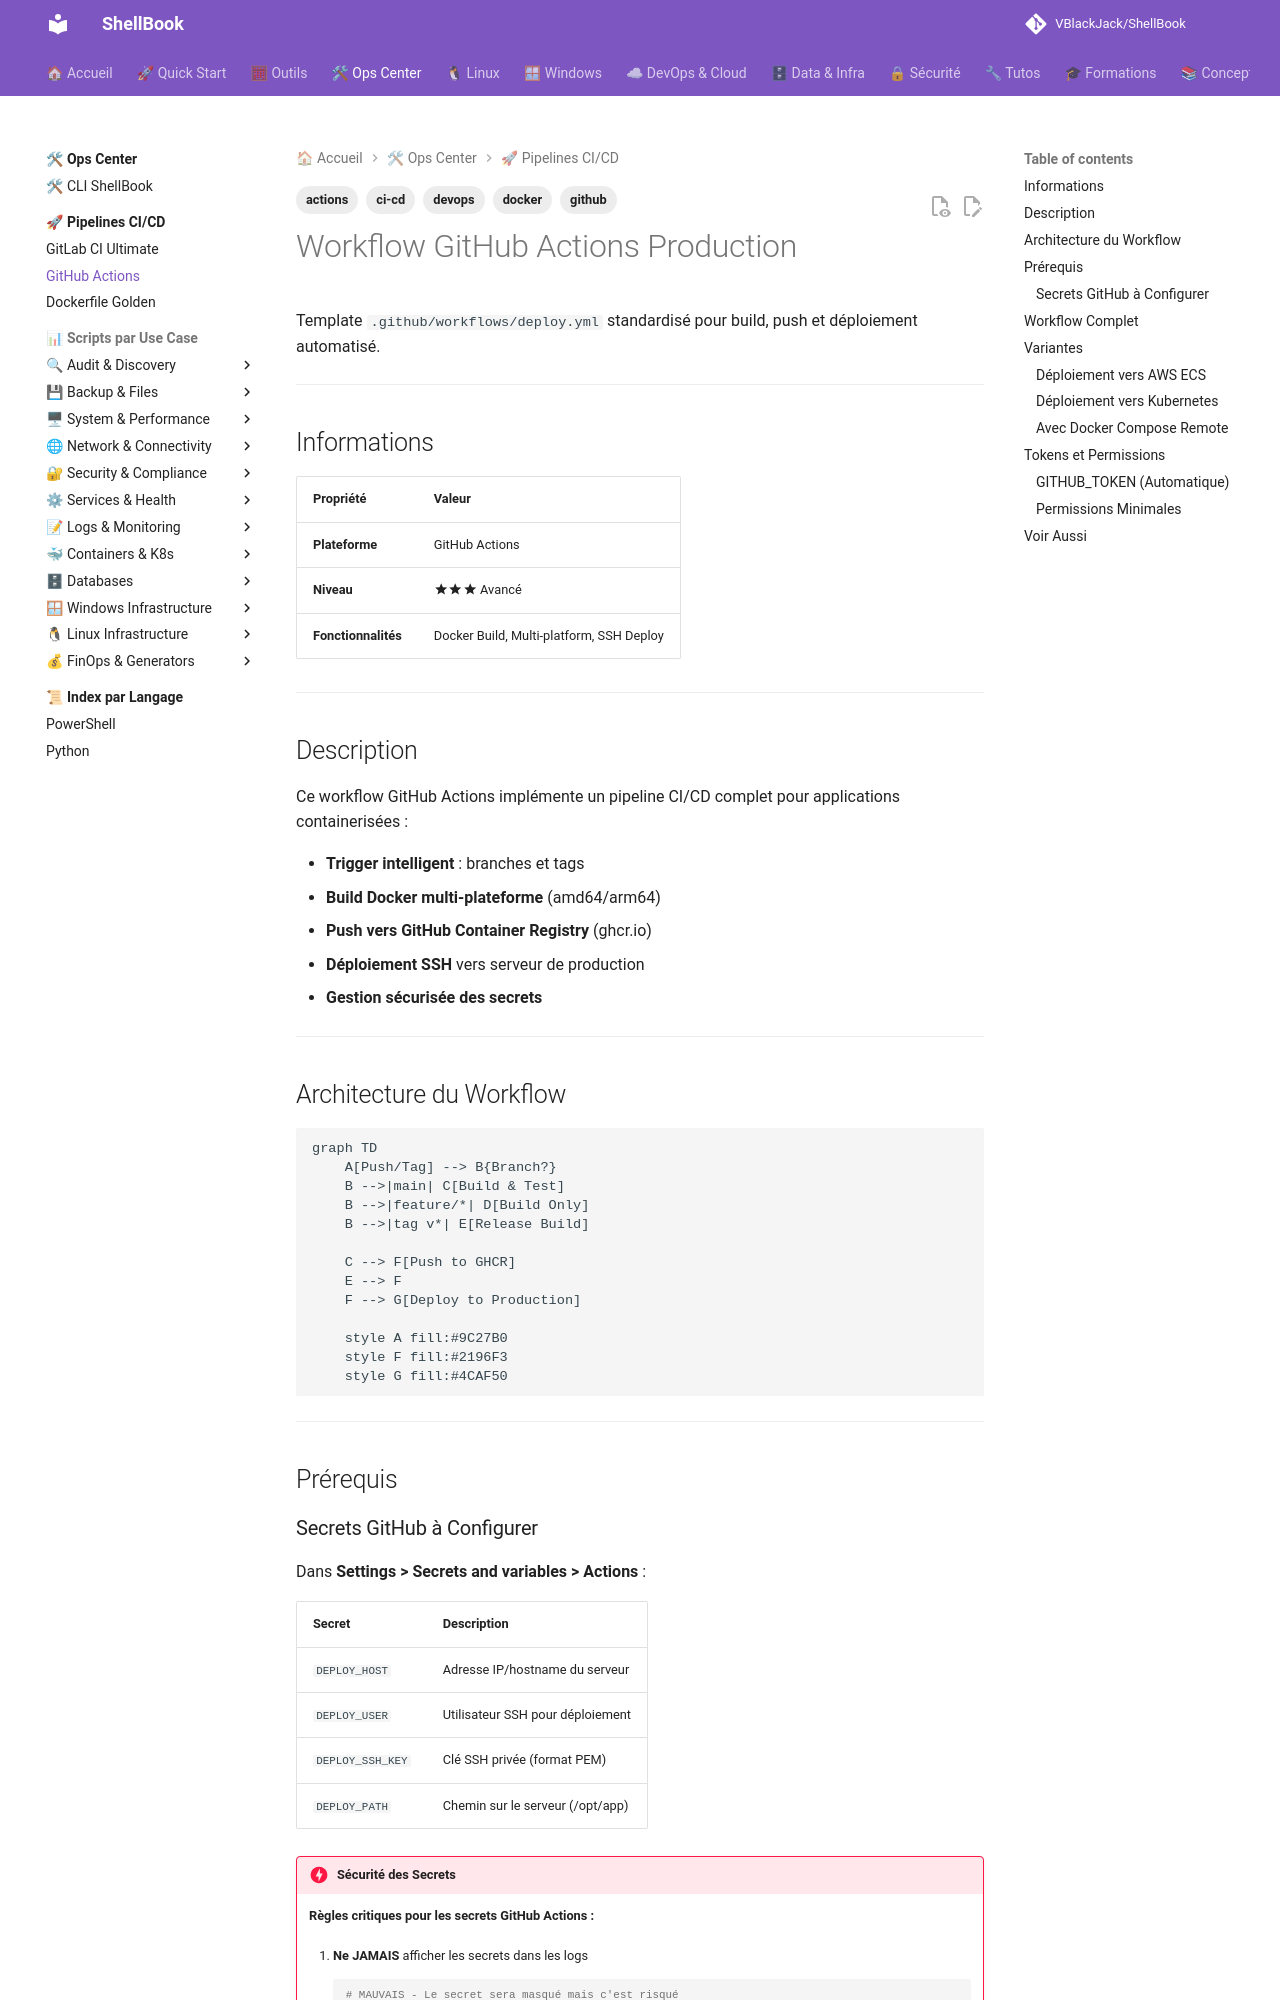

repository: VBlackJack/ShellBook · page: devops/pipelines/github-actions-workflow/index.html · generator: mkdocs

---
tags:
  - devops
  - github
  - ci-cd
  - docker
  - actions
---

# Workflow GitHub Actions Production

Template `.github/workflows/deploy.yml` standardisé pour build, push et déploiement automatisé.

---

## Informations

| Propriété | Valeur |
|-----------|--------|
| **Plateforme** | GitHub Actions |
| **Niveau** | :material-star::material-star::material-star: Avancé |
| **Fonctionnalités** | Docker Build, Multi-platform, SSH Deploy |

---

## Description

Ce workflow GitHub Actions implémente un pipeline CI/CD complet pour applications containerisées :

- **Trigger intelligent** : branches et tags
- **Build Docker multi-plateforme** (amd64/arm64)
- **Push vers GitHub Container Registry** (ghcr.io)
- **Déploiement SSH** vers serveur de production
- **Gestion sécurisée des secrets**

---

## Architecture du Workflow

```mermaid
graph TD
    A[Push/Tag] --> B{Branch?}
    B -->|main| C[Build & Test]
    B -->|feature/*| D[Build Only]
    B -->|tag v*| E[Release Build]

    C --> F[Push to GHCR]
    E --> F
    F --> G[Deploy to Production]

    style A fill:#9C27B0
    style F fill:#2196F3
    style G fill:#4CAF50
```

---

## Prérequis

### Secrets GitHub à Configurer

Dans **Settings > Secrets and variables > Actions** :

| Secret | Description |
|--------|-------------|
| `DEPLOY_HOST` | Adresse IP/hostname du serveur |
| `DEPLOY_USER` | Utilisateur SSH pour déploiement |
| `DEPLOY_SSH_KEY` | Clé SSH privée (format PEM) |
| `DEPLOY_PATH` | Chemin sur le serveur (/opt/app) |

!!! danger "Sécurité des Secrets"
    **Règles critiques pour les secrets GitHub Actions :**

    1. **Ne JAMAIS** afficher les secrets dans les logs
       ```yaml
       # MAUVAIS - Le secret sera masqué mais c'est risqué
       run: echo ${{ secrets.API_KEY }}

       # BON - Utiliser comme variable d'environnement
       env:
         API_KEY: ${{ secrets.API_KEY }}
       run: ./script.sh
       ```

    2. **Utiliser des tokens à portée limitée**
       - `GITHUB_TOKEN` est automatiquement fourni avec des permissions limitées
       - Pour ghcr.io, `GITHUB_TOKEN` suffit (pas besoin de PAT)

    3. **Rotation régulière** des clés SSH et tokens

    4. **Limiter l'accès** aux secrets via les environnements :
       ```yaml
       environment:
         name: production
         url: https://example.com
       ```

---
